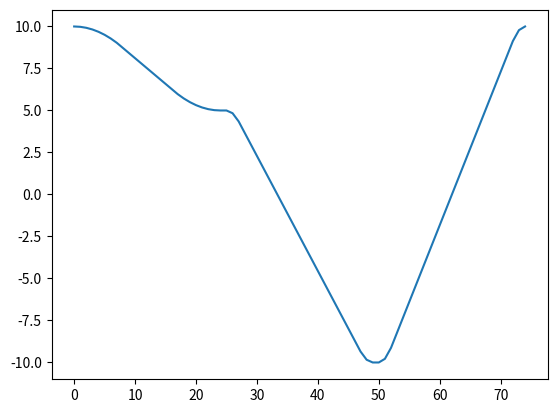

Write the Python code that produced this figure.
import numpy as np
from matplotlib import pyplot as plt


def interpWithBend(q0, qf, N, tb_cent=0.2):
    nb = int(tb_cent * N);
    a_2 = 0.5 * (qf - q0) / (nb * (N - nb));

    curve = np.zeros(N, dtype=float)

    for i in range(nb):
        tmp = a_2 * pow(i, 2);
        curve[i] = q0 + tmp;
        curve[N - i - 1] = qf - tmp;

    tmp = a_2 * pow(nb, 2);
    qa = q0 + tmp;
    qb = qf - tmp;
    curve[nb: N - nb] = np.linspace(qa, qb, N - (2 * nb))

    return curve

def linearInterpolate(q0: float, qf: float, N: int, a: float, time_resolution: float):
    tf = N * time_resolution

    # a_2 = 0.5 * (qf - q0) / (Nb * (N - Nb))
    # (tb ** 2) - tb * tf + (qf - q0) / a = 0
    # D = tf**2 - (4 * (qf - q0) / a)
    # tb = (tf - np.sqrt(D)) / 2

    D = (tf**2) - 4*(qf - q0) / a
    assert D >= 0, "Not enough acceleration!"

    tb = (tf - np.sqrt(D)) / 2
    Nb = int(np.ceil(tb / time_resolution))
    y = np.zeros(N, dtype=float)

    for i in range(Nb):
        tmp = 0.5 * a * ((i * time_resolution)**2)
        y[i] = q0 + tmp
        y[N - i - 1] = qf - tmp

    tmp = 0.5 * a * (tb ** 2)
    qa = q0 + tmp
    qb = qf - tmp

    y[Nb: N - Nb] = np.linspace(qa, qb, N - 2*Nb)

    return y

# out = linearInterpolate(0, 2, 40, 8000, 0.001)
out = np.zeros(75, dtype=float)
out[:25]    = interpWithBend(10, 5, 25, 0.3)
out[25:50]  = interpWithBend(5, -10, 25, 0.1)
out[50:]    = interpWithBend(-10, 10, 25, 0.1)

plt.plot(out)
plt.show()